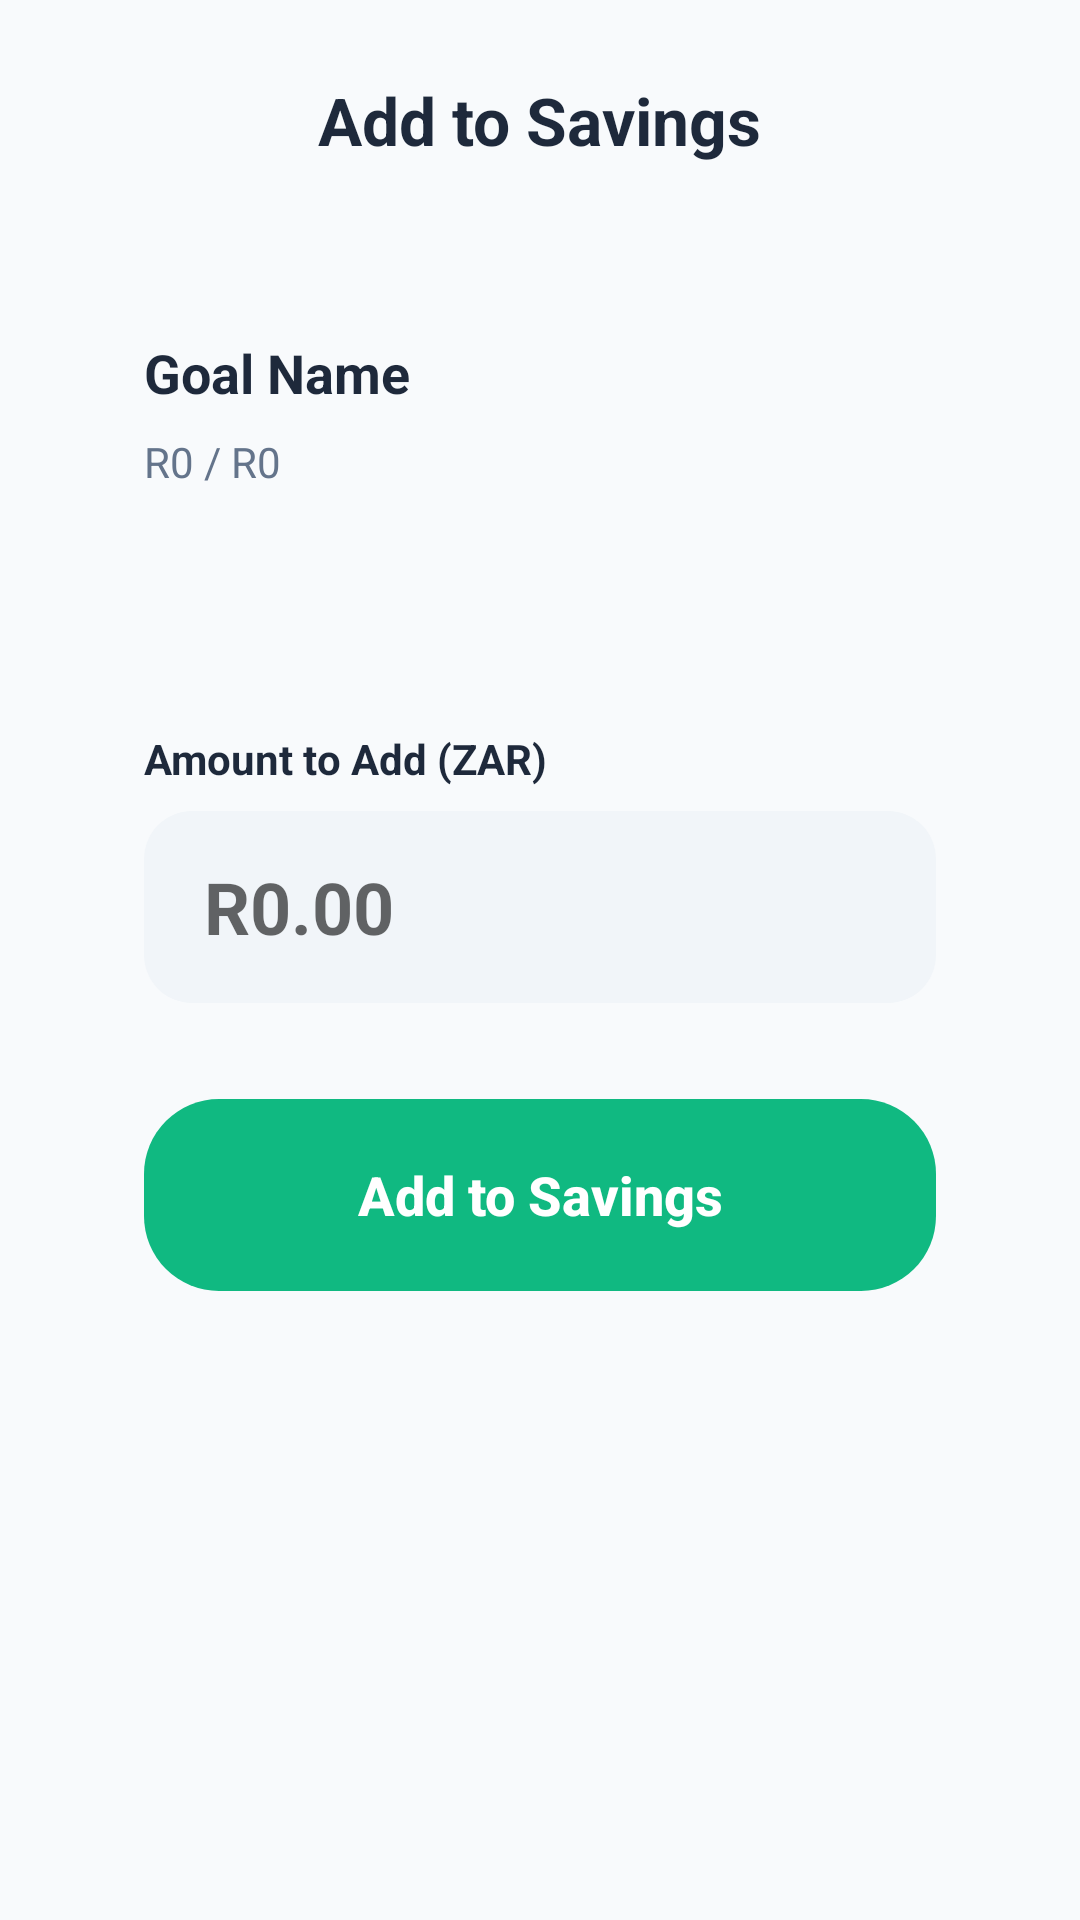

Write the Android layout XML for this screen, with the resource values it uses.
<!-- AndroidManifest.xml: application theme Theme.LunaWallet -->
<!-- res/layout/add_to_savings.xml -->
<?xml version="1.0" encoding="utf-8"?>
<LinearLayout xmlns:android="http://schemas.android.com/apk/res/android"
    xmlns:app="http://schemas.android.com/apk/res-auto"
    android:layout_width="match_parent"
    android:layout_height="match_parent"
    android:background="@color/background_light"
    android:orientation="vertical"
    android:padding="24dp">

    
    <RelativeLayout
        android:layout_width="match_parent"
        android:layout_height="wrap_content"
        android:layout_marginBottom="32dp">

        <ImageView
            android:id="@+id/btnBackToSavings"
            android:layout_width="32dp"
            android:layout_height="32dp"
            android:layout_centerVertical="true"
            android:src="@drawable/baseline_arrow_back_24"
            android:clickable="true"
            android:focusable="true"
            android:onClick="SavingsPage"/>

        <TextView
            android:id="@+id/tvAddToGoalTitle"
            android:layout_width="wrap_content"
            android:layout_height="wrap_content"
            android:layout_centerInParent="true"
            android:text="Add to Savings"
            android:textColor="@color/primaryTextColor"
            android:textSize="22sp"
            android:textStyle="bold" />
    </RelativeLayout>

    
    <LinearLayout
        android:layout_width="match_parent"
        android:layout_height="wrap_content"
        android:background="@drawable/card_background"
        android:elevation="2dp"
        android:orientation="vertical"
        android:padding="24dp"
        android:layout_marginBottom="32dp">

        <TextView
            android:id="@+id/tvCurrentGoalName"
            android:layout_width="wrap_content"
            android:layout_height="wrap_content"
            android:text="Goal Name"
            android:textColor="@color/primaryTextColor"
            android:textSize="18sp"
            android:textStyle="bold"
            android:layout_marginBottom="8dp"/>

        <TextView
            android:id="@+id/tvCurrentGoalProgress"
            android:layout_width="wrap_content"
            android:layout_height="wrap_content"
            android:text="R0 / R0"
            android:textColor="@color/text_muted"
            android:textSize="14sp" />
    </LinearLayout>

    
    <LinearLayout
        android:layout_width="match_parent"
        android:layout_height="wrap_content"
        android:background="@drawable/card_background"
        android:elevation="2dp"
        android:orientation="vertical"
        android:padding="24dp">

        <TextView
            android:layout_width="wrap_content"
            android:layout_height="wrap_content"
            android:text="Amount to Add (ZAR)"
            android:textColor="@color/primaryTextColor"
            android:textStyle="bold"
            android:textSize="14sp"
            android:layout_marginBottom="8dp"/>

        <EditText
            android:id="@+id/etAddAmount"
            android:layout_width="match_parent"
            android:layout_height="64dp"
            android:background="@drawable/add_income_input_bg"
            android:hint="R0.00"
            android:paddingHorizontal="20dp"
            android:textColor="@color/primaryTextColor"
            android:textSize="24sp"
            android:textStyle="bold"
            android:inputType="numberDecimal"
            android:layout_marginBottom="32dp"/>

        <Button
            android:id="@+id/btnConfirmAddSavings"
            android:layout_width="match_parent"
            android:layout_height="64dp"
            android:background="@drawable/button_rounded_corners"
            android:backgroundTint="@color/income_green"
            android:text="Add to Savings"
            android:textAllCaps="false"
            android:textColor="@color/white"
            android:textSize="18sp"
            android:textStyle="bold"
            android:onClick="ConfirmAddSavings" />

    </LinearLayout>

</LinearLayout>
<!-- resources referenced by this layout -->
<resources>
  <color name="background_light">#F8FAFC</color>
  <color name="income_green">#10B981</color>
  <color name="primaryTextColor">#1E293B</color>
  <color name="text_muted">#64748B</color>
  <color name="white">#FFFFFFFF</color>
  <!-- drawable add_income_input_bg (drawable) -->
  <?xml version="1.0" encoding="utf-8"?>
  <shape xmlns:android="http://schemas.android.com/apk/res/android"
      android:shape="rectangle">
      <solid android:color="@color/input_background" />
      <corners android:radius="16dp" />
  </shape>
  <!-- drawable button_rounded_corners (drawable) -->
  <?xml version="1.0" encoding="utf-8"?>
  <shape xmlns:android="http://schemas.android.com/apk/res/android"
      android:shape="rectangle" >
  
      <corners android:radius="25dp" />
  </shape>
  <style name="Theme.LunaWallet" parent="Theme.MaterialComponents.DayNight.NoActionBar" />
  <color name="input_background">#F1F5F9</color>
</resources>
